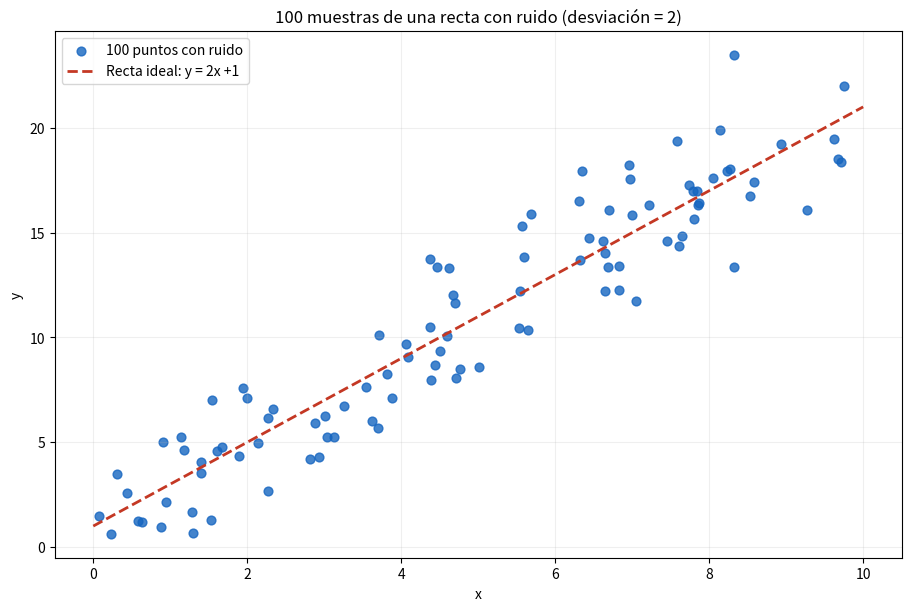

Recreate this plot in Python.
"""Genera y dibuja 100 puntos alrededor de y = m*x + b con ruido normal."""

from __future__ import annotations

import argparse
import os
from pathlib import Path

import numpy as np


def generar_muestras(
    m: float = 2.0,
    b: float = 1.0,
    ruido: float = 2.0,
    semilla: int = 42,
) -> tuple[np.ndarray, np.ndarray, np.ndarray, np.ndarray]:
    """Devuelve x, y observado, y ideal y ruido para exactamente 100 puntos."""
    if not np.all(np.isfinite([m, b, ruido])):
        raise ValueError("m, b y ruido deben ser números finitos.")
    if ruido < 0:
        raise ValueError("La desviación del ruido debe ser mayor o igual a cero.")
    if semilla < 0:
        raise ValueError("La semilla debe ser mayor o igual a cero.")

    generador = np.random.default_rng(semilla)
    x = generador.uniform(0.0, 10.0, size=100)
    dispersion = generador.normal(loc=0.0, scale=ruido, size=100)
    y_ideal = m * x + b
    y = y_ideal + dispersion
    return x, y, y_ideal, dispersion


def main() -> int:
    parser = argparse.ArgumentParser(description=__doc__)
    parser.add_argument("--m", type=float, default=2.0, help="Pendiente; default: 2.")
    parser.add_argument("--b", type=float, default=1.0, help="Intercepto; default: 1.")
    parser.add_argument(
        "--noise", type=float, default=2.0,
        help="Desviación estándar del ruido; default: 2. Use 0 para quitarlo.",
    )
    parser.add_argument("--seed", type=int, default=42, help="Semilla; default: 42.")
    parser.add_argument("--output-dir", type=Path, default=Path("output"))
    parser.add_argument("--no-gui", action="store_true", help="Guardar sin abrir ventana.")
    args = parser.parse_args()

    try:
        x, y, y_ideal, ruido = generar_muestras(args.m, args.b, args.noise, args.seed)
    except ValueError as error:
        parser.error(str(error))

    # La semilla fija permite repetir los mismos puntos en clase.
    cache = Path(".matplotlib-cache").resolve()
    cache.mkdir(parents=True, exist_ok=True)
    os.environ.setdefault("MPLCONFIGDIR", str(cache))
    import matplotlib

    if args.no_gui:
        matplotlib.use("Agg")
    import matplotlib.pyplot as plt

    figura, eje = plt.subplots(figsize=(9, 6), layout="constrained")
    eje.scatter(x, y, s=40, alpha=0.8, color="#1565c0", label="100 puntos con ruido")
    # Solo la recta de referencia une puntos; las muestras son una dispersión.
    x_recta = np.array([0.0, 10.0])
    eje.plot(
        x_recta, args.m * x_recta + args.b,
        color="#c43824", linestyle="--", linewidth=2,
        label=f"Recta ideal: y = {args.m:g}x {args.b:+g}",
    )
    eje.set(
        xlabel="x", ylabel="y",
        title=f"100 muestras de una recta con ruido (desviación = {args.noise:g})",
    )
    eje.grid(alpha=0.2)
    eje.legend()

    args.output_dir.mkdir(parents=True, exist_ok=True)
    ruta_png = args.output_dir / "recta_con_ruido.png"
    ruta_csv = args.output_dir / "recta_con_ruido.csv"
    figura.savefig(ruta_png, dpi=160)
    np.savetxt(
        ruta_csv, np.column_stack((x, y, y_ideal, ruido)),
        delimiter=",", header="x,y,y_sin_ruido,ruido", comments="",
    )
    print(f"Generadas {len(x)} muestras: y = {args.m:g}x {args.b:+g} + ruido.")
    print(f"Gráfica: {ruta_png.resolve()}")
    print(f"Coordenadas: {ruta_csv.resolve()}")
    if not args.no_gui:
        plt.show()
    plt.close(figura)
    return 0


if __name__ == "__main__":
    raise SystemExit(main())
